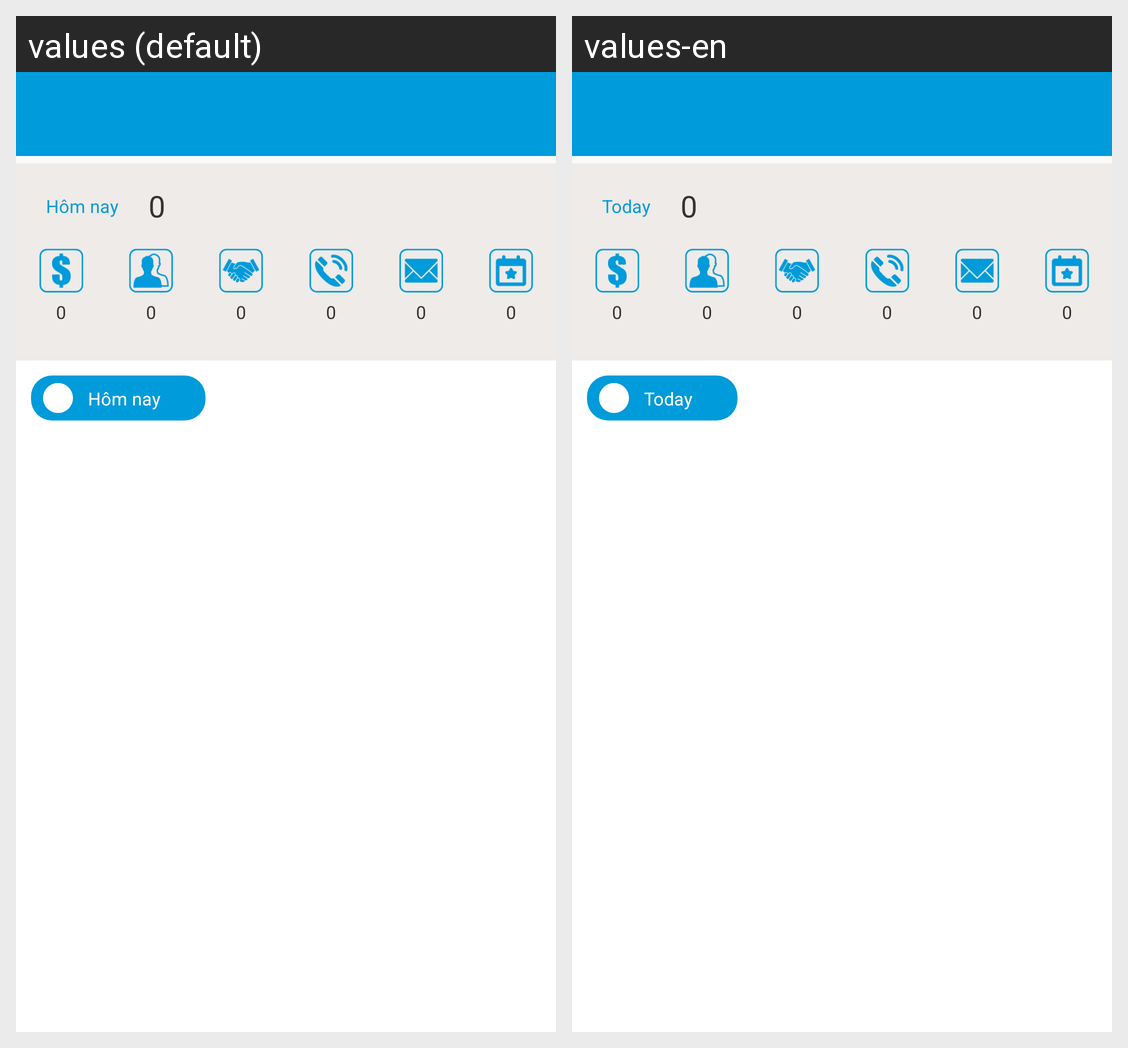

Here is an Android app screen in its default locale and in the app's own translations. Write out the translated-string differences for the strings that appear on this screen.
Android screen res/layout/activity_activity_user.xml rendered under 2 locales, left to right: values (default), values-en. Device: Nexus 5 (rendered at 1080×1920; each locale shown at half size, 540×960, under a caption strip naming it); theme AppTheme.
Strings drawn on this screen, with the default value and each locale's value (text and hints the layout hard-codes, and strings that could not be matched under every locale, appear in the picture but are not listed):

today
  values: Hôm nay
  values-en: Today

to_date
  values: Hôm nay
  values-en: Today
